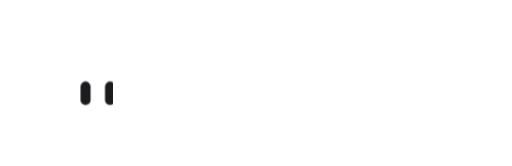
t = 0.00 s
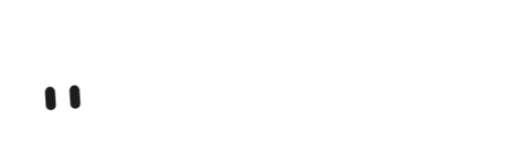
t = 1.67 s
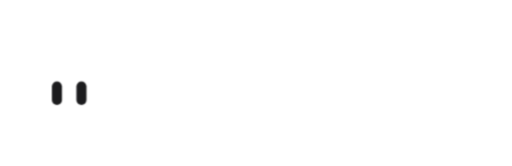
t = 3.33 s
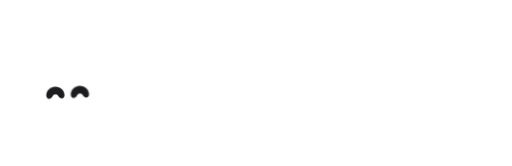
t = 5.00 s
t = 6.67 s: frame unchanged from t = 0.00 s, image omitted
t = 8.33 s: frame unchanged from t = 0.00 s, image omitted

The animated SVG that drew these frames (rendered in a browser with its animation timeline set to each time). Animation: 9 CSS @keyframes rules; one cycle of 10.00 s, repeats indefinitely.

<svg xmlns="http://www.w3.org/2000/svg" viewBox="0 0 615.58 200.00" width="616" height="200"><defs><clipPath id="dhide"><rect x="-200" y="-200" width="311" height="500"/></clipPath><clipPath id="dhc"><circle cx="44" cy="58" r="29.5"/></clipPath></defs><style>
.head{animation:peek 10.0s cubic-bezier(.34,1.56,.64,1) infinite}
.bounce{transform-box:fill-box;transform-origin:50% 100%;animation:bounce 10.0s ease-in-out infinite}
.tilt{transform-box:fill-box;transform-origin:111% 100%;animation:tilt 10.0s ease-in-out infinite}
.eyes{animation:look 10.0s ease-in-out infinite}
.eye{animation:blink 10.0s ease-in-out infinite}
.eye-open{animation:open-eyes 10.0s steps(1,end) infinite}
.smile{animation:smile 10.0s steps(1,end) infinite}
.smile path{transform-box:fill-box;transform-origin:50% 50%;animation:smile-shape 10.0s ease-in-out infinite}
.idot{transform-box:fill-box;transform-origin:50% 100%;animation:hop 10.0s ease-in-out infinite}
@keyframes peek{
 0%,2.88%{transform:translateX(21px)}
 7.68%{transform:translateX(-2px)}
 9.6%,60.32%{transform:translateX(0)}
 62.24%{transform:translateX(-3px)}
 66.08%,100%{transform:translateX(21px)}}
@keyframes tilt{
 0%,11.52%{transform:rotate(0)}
 14.4%,16.8%{transform:rotate(-3.5deg)}
 21.6%{transform:rotate(2deg)}
 25.92%,30.72%{transform:rotate(-1.5deg)}
 33.6%,35.2%{transform:rotate(0)}
 38.2%,53%{transform:rotate(-2deg)}
 55.5%,100%{transform:rotate(0)}}
@keyframes look{
 0%,9.6%{transform:translate(0,0)}
 12.48%,16.32%{transform:translate(-3px,.5px)}
 20.16%,22.08%{transform:translate(2px,0)}
 24.96%,30.72%{transform:translate(3px,-3px)}
 33.6%,100%{transform:translate(0,0)}}
@keyframes blink{
 0%,17.52%,19.68%,34.8%,55.5%,100%{y:48.4px;height:17.2px}
 18.24%,18.48%{y:55.2px;height:3.6px}
 36.2%,54%{y:54.8px;height:4.4px}}
@keyframes open-eyes{
 0%{opacity:1}
 36.2%{opacity:0}
 54%,100%{opacity:1}}
@keyframes smile{
 0%{opacity:0}
 36.2%{opacity:1}
 54%,100%{opacity:0}}
@keyframes smile-shape{
 0%,36.2%,54%,100%{transform:scale(.55,.48)}
 37.6%,53%{transform:scale(1)}}
@keyframes bounce{
 0%,33.6%{transform:translateY(0) scale(1)}
 35.2%{transform:translateY(0) scale(1.035,.94);animation-timing-function:cubic-bezier(.18,.72,.35,1)}
 38.2%{transform:translateY(-8.2px) scale(.98,1.025);animation-timing-function:cubic-bezier(.55,0,.85,.4)}
 40.4%{transform:translateY(0) scale(1)}
 41%{transform:translateY(0) scale(1.03,.95)}
 42.7%{transform:translateY(-2.1px) scale(.99,1.01)}
 44.2%{transform:translateY(0) scale(1.01,.985)}
 45%,100%{transform:translateY(0) scale(1)}}
@keyframes hop{
 0%,25.92%{transform:translateY(0) scale(1)}
 27.36%{transform:translateY(0) scale(1.15,.82)}
 29.76%{transform:translateY(-14px) scale(.92,1.1)}
 32.16%{transform:translateY(0) scale(1.12,.86)}
 33.6%,100%{transform:translateY(0) scale(1)}}

@media (prefers-reduced-motion:reduce){
 .head,.bounce,.tilt,.eyes,.eye,.eye-open,.smile,.smile path,.idot{animation:none}
 .eye-open{opacity:1}
 .smile{opacity:0}}
</style><g transform="translate(24.00 64.0)"><g clip-path="url(#dhide)"><g transform="translate(-6.13 -45.08) scale(1.6393)"><g class="head" transform="translate(21 0)"><g class="bounce"><g class="tilt"><circle cx="44" cy="58" r="30.5" fill="#FFFFFF"/><g clip-path="url(#dhc)"><g class="eyes"><g class="eye-open"><rect class="eye" x="26.8" y="48.4" width="7.4" height="17.2" rx="3.7" fill="#1C1C1E"/><rect class="eye" x="44.8" y="48.4" width="7.4" height="17.2" rx="3.7" fill="#1C1C1E"/></g><g class="smile" opacity="0" fill="#1C1C1E"><g transform="translate(30.5 0)"><path d="M-6.7 56.8C-6.7 53.1 -3.7 50.3 0 50.3C3.7 50.3 6.7 53.1 6.7 56.8C6.7 58.2 5.8 59.1 4.5 59.1C3.2 59.1 2.7 58.2 2 57.2C1 55.8 -1 55.8 -2 57.2C-2.7 58.2 -3.2 59.1 -4.5 59.1C-5.8 59.1 -6.7 58.2 -6.7 56.8Z"/></g><g transform="translate(48.5 0)"><path d="M-6.7 56.8C-6.7 53.1 -3.7 50.3 0 50.3C3.7 50.3 6.7 53.1 6.7 56.8C6.7 58.2 5.8 59.1 4.5 59.1C3.2 59.1 2.7 58.2 2 57.2C1 55.8 -1 55.8 -2 57.2C-2.7 58.2 -3.2 59.1 -4.5 59.1C-5.8 59.1 -6.7 58.2 -6.7 56.8Z"/></g></g></g></g></g></g></g></g></g><path d="M116 11A11 11 0 0 1 138 11V100H116Z" fill="#FFFFFF"/><circle class="idot" cx="127" cy="-18" r="11" fill="#FFFFFF"/><g fill="none" stroke="#FFFFFF" stroke-width="22" stroke-linecap="round"><path d="M204.28 19.32A23.79 19.50 0 1 0 184.79 50A23.79 19.50 0 1 1 165.30 80.68"/><path d="M311.46 24.93A39.00 39.0 0 1 0 311.46 75.07"/><ellipse cx="389.58" cy="50" rx="39.00" ry="39.0"/><ellipse cx="501.58" cy="50" rx="39.00" ry="39.0"/></g></g></svg>
